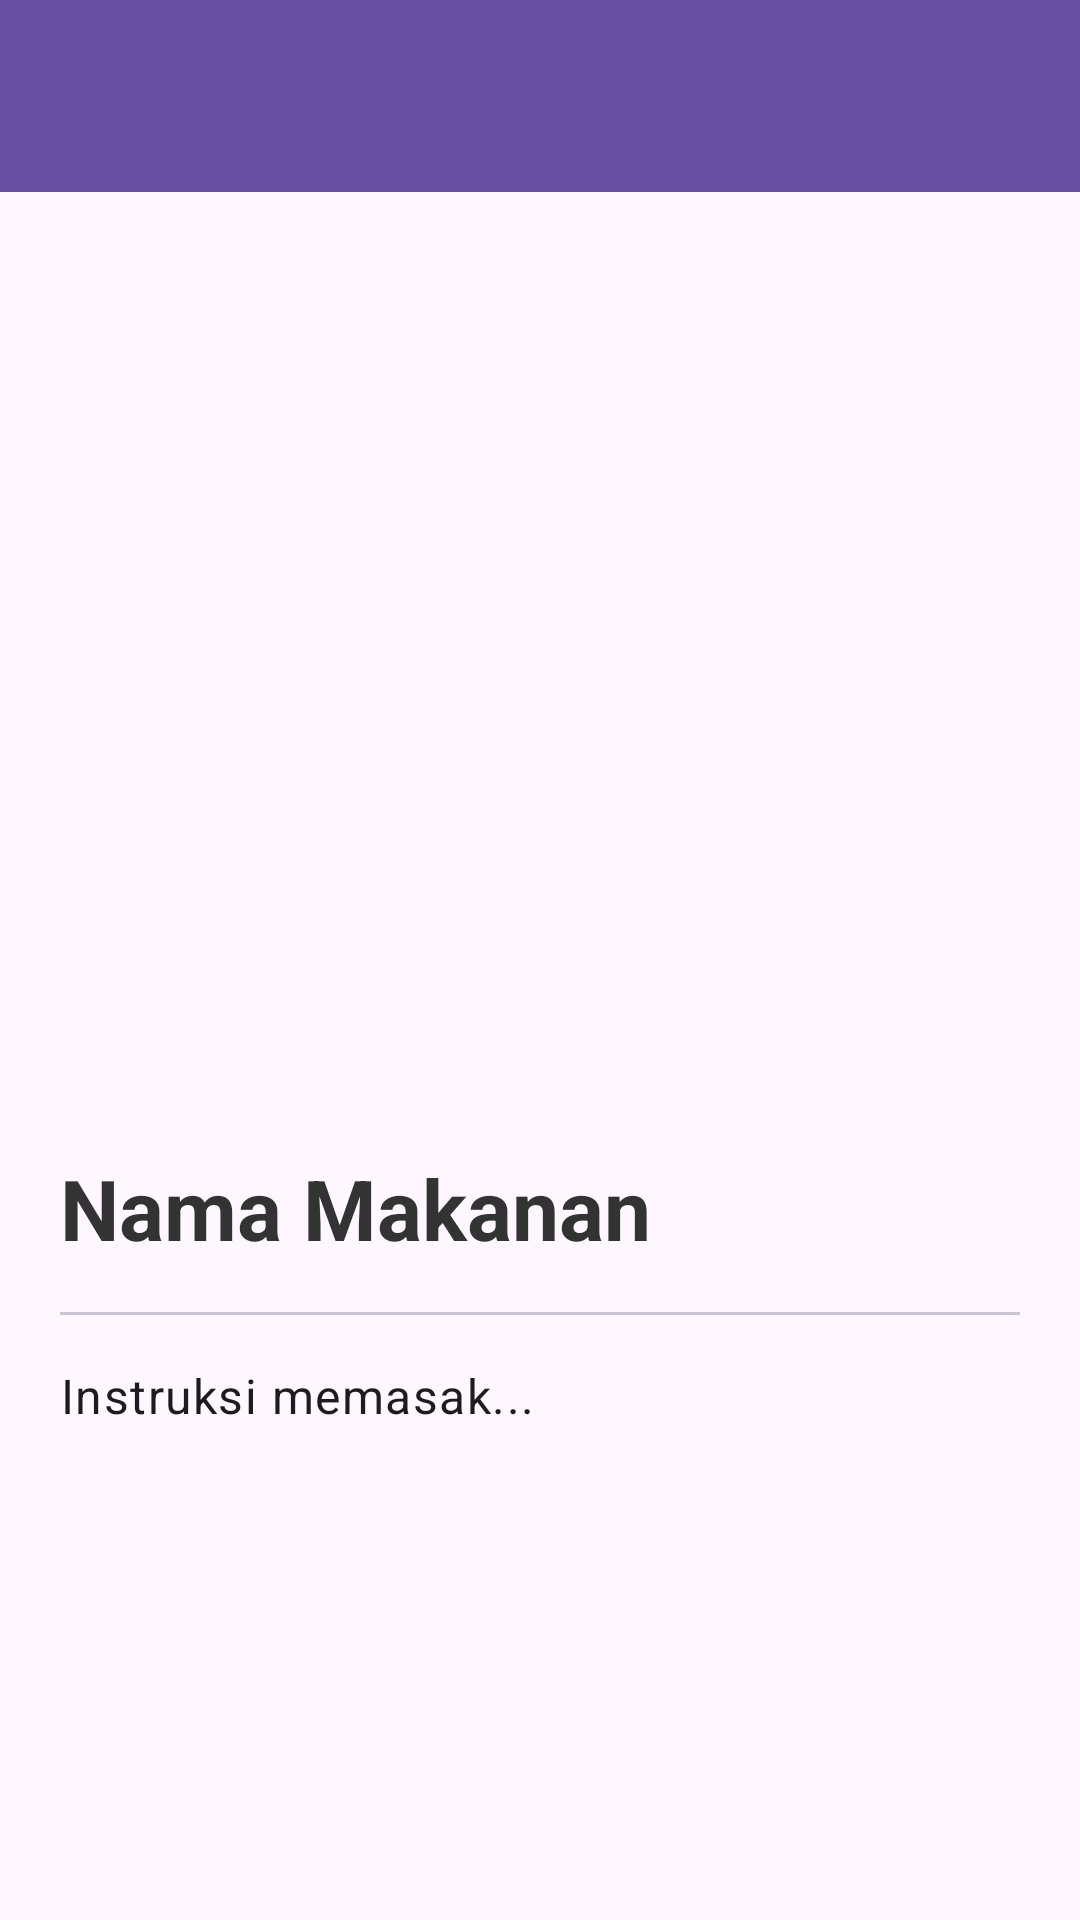

Here is an Android app screen rendered from its layout file. Give the layout XML and the strings, colors and styles it references.
<!-- AndroidManifest.xml: application theme Theme.ResepDunia -->
<!-- res/layout/activity_detail.xml -->
<?xml version="1.0" encoding="utf-8"?>
<androidx.coordinatorlayout.widget.CoordinatorLayout
    xmlns:android="http://schemas.android.com/apk/res/android"
    xmlns:app="http://schemas.android.com/apk/res-auto"
    android:layout_width="match_parent"
    android:layout_height="match_parent">

    <com.google.android.material.appbar.AppBarLayout
        android:layout_width="match_parent"
        android:layout_height="wrap_content"
        android:background="?attr/colorPrimary"
        android:fitsSystemWindows="true">

        <com.google.android.material.appbar.MaterialToolbar
            android:id="@+id/toolbar"
            android:layout_width="match_parent"
            android:layout_height="?attr/actionBarSize"
            android:background="?attr/colorPrimary"
            app:titleTextColor="?attr/colorSurface"
            app:navigationIconTint="?attr/colorSurface"/>

    </com.google.android.material.appbar.AppBarLayout>

    <ScrollView
        android:layout_width="match_parent"
        android:layout_height="match_parent"
        app:layout_behavior="@string/appbar_scrolling_view_behavior">

        <LinearLayout
            android:layout_width="match_parent"
            android:layout_height="wrap_content"
            android:orientation="vertical">

            <com.google.android.material.progressindicator.LinearProgressIndicator
                android:id="@+id/progress_bar"
                android:layout_width="match_parent"
                android:layout_height="wrap_content"
                android:layout_marginBottom="10dp"
                android:indeterminate="true"
                android:visibility="gone" />

            <ImageView
                android:id="@+id/iv_image"
                android:layout_width="match_parent"
                android:layout_height="300dp"
                android:scaleType="centerCrop" />

            <LinearLayout
                android:layout_width="match_parent"
                android:layout_height="wrap_content"
                android:orientation="vertical"
                android:padding="20dp">

                <TextView
                    android:id="@+id/tv_name"
                    android:layout_width="match_parent"
                    android:layout_height="wrap_content"
                    android:text="Nama Makanan"
                    android:textAppearance="?attr/textAppearanceHeadlineMedium"
                    android:textStyle="bold"
                    android:textColor="#333333" />

                <com.google.android.material.divider.MaterialDivider
                    android:layout_width="match_parent"
                    android:layout_height="wrap_content"
                    android:layout_marginTop="16dp"
                    android:layout_marginBottom="16dp" />

                <TextView
                    android:id="@+id/tv_instruction"
                    android:layout_width="match_parent"
                    android:layout_height="wrap_content"
                    android:text="Instruksi memasak..."
                    android:textAppearance="?attr/textAppearanceBodyLarge"
                    android:lineSpacingExtra="4dp" />

            </LinearLayout>

        </LinearLayout>

    </ScrollView>

</androidx.coordinatorlayout.widget.CoordinatorLayout>
<!-- resources referenced by this layout -->
<resources>
  <style name="Theme.ResepDunia" parent="Base.Theme.ResepDunia" />
  <style name="Base.Theme.ResepDunia" parent="Theme.Material3.DayNight.NoActionBar">
          
          
      </style>
</resources>
